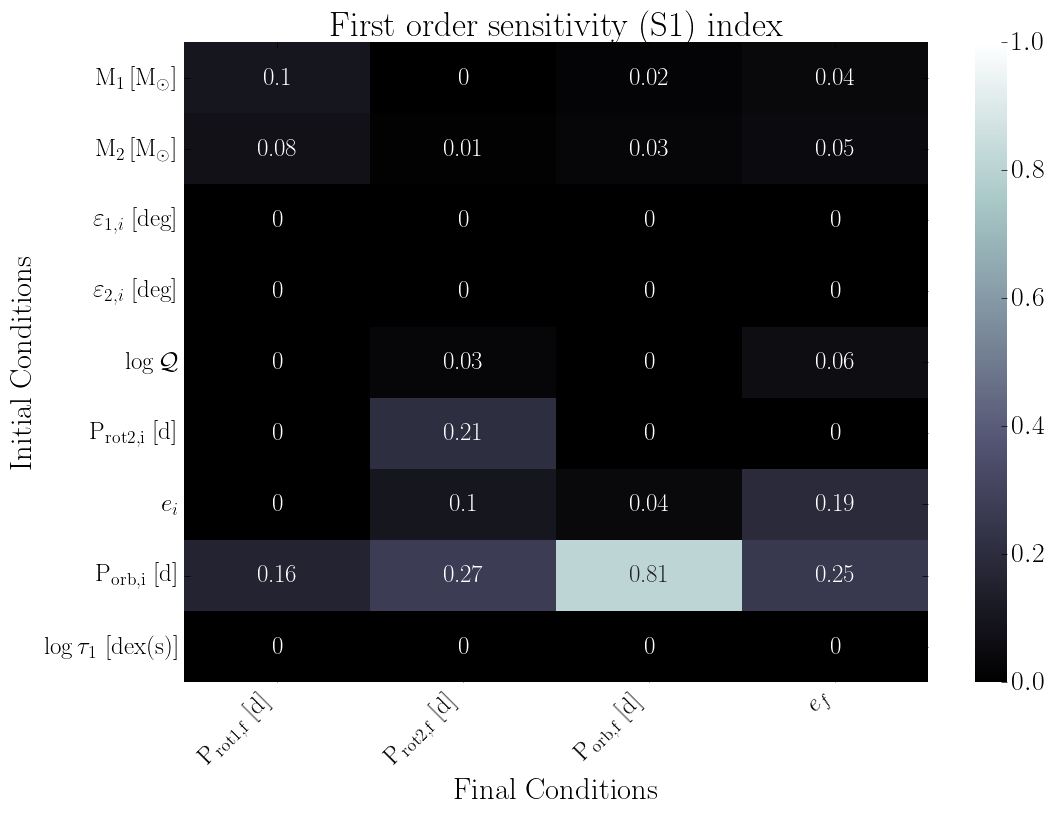

Values plotted in this chart, from the file beside it:
, final.primary.RotPer, final.secondary.RotPer, final.secondary.OrbPeriod, final.secondary.Eccentricity
primary.dMass, 0.1, 0.0, 0.02, 0.04
secondary.dMass, 0.08, 0.01, 0.03, 0.05
primary.dObliquity, 0.0, 0.0, 0.0, 0.0
secondary.dObliquity, 0.0, 0.0, 0.0, 0.0
secondary.dTidalQ, 0.0, 0.03, 0.0, 0.06
secondary.dRotPeriod, 0.0, 0.21, 0.0, 0.0
secondary.dEcc, 0.0, 0.1, 0.04, 0.19
secondary.dOrbPeriod, 0.16, 0.27, 0.81, 0.25
primary.dTidalTau, 0.0, 0.0, 0.0, 0.0
